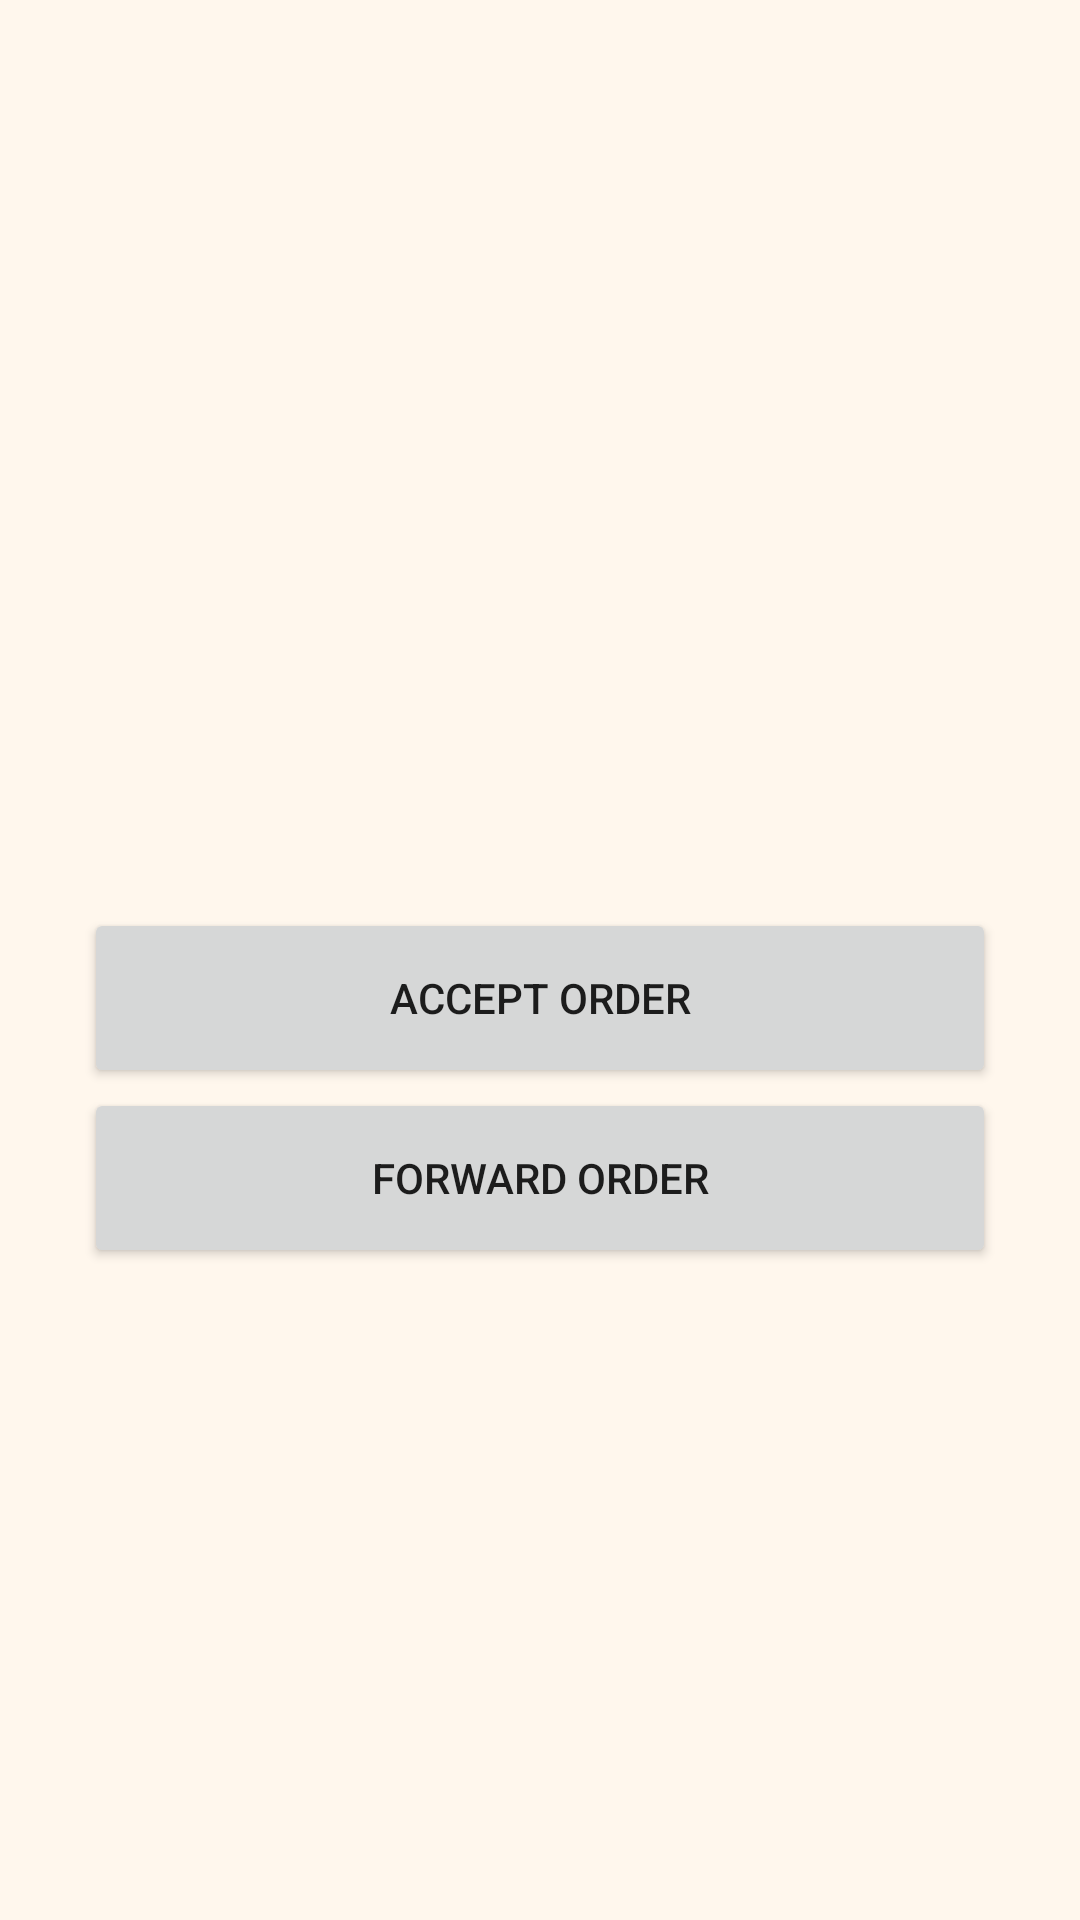

Produce the Android XML layout that renders to this screen, including the resource entries it uses.
<!-- AndroidManifest.xml: application theme Theme.UklanaRestaurant -->
<!-- res/layout/activity_alert.xml -->
<LinearLayout xmlns:android="http://schemas.android.com/apk/res/android" android:layout_width="match_parent" android:layout_height="match_parent" android:orientation="vertical" android:gravity="center" android:padding="28dp" android:background="#FFF7ED"><TextView android:id="@+id/alertTitle" android:layout_width="match_parent" android:layout_height="wrap_content" android:textSize="28sp" android:textStyle="bold" android:gravity="center"/><TextView android:id="@+id/alertMessage" android:layout_width="match_parent" android:layout_height="wrap_content" android:textSize="18sp" android:gravity="center" android:padding="12dp"/><Button android:id="@+id/acceptOrderButton" android:layout_width="match_parent" android:layout_height="60dp" android:text="ACCEPT ORDER"/><Button android:id="@+id/forwardOrderButton" android:layout_width="match_parent" android:layout_height="60dp" android:text="FORWARD ORDER"/></LinearLayout>
<!-- resources referenced by this layout -->
<resources>
  <style name="Theme.UklanaRestaurant" parent="Theme.MaterialComponents.DayNight.NoActionBar">
          <item name="colorPrimary">@color/orange</item>
          <item name="colorPrimaryVariant">@color/orange</item>
          <item name="colorOnPrimary">@color/white</item>
          <item name="android:statusBarColor">@color/dark</item>
          <item name="android:navigationBarColor">@color/dark</item>
          <item name="android:windowLightStatusBar">false</item>
      </style>
  <color name="orange">#F97316</color>
  <color name="white">#FFFFFF</color>
  <color name="dark">#1F2937</color>
</resources>
